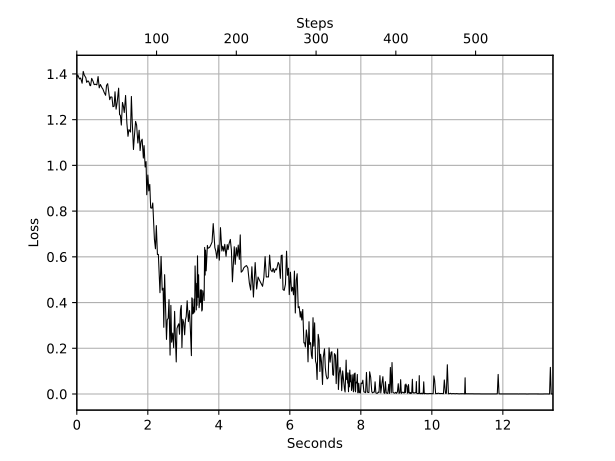

The data file committed next to this chart (first rows):
Wall time, Step, Value
1573489060, 0, 1.385
1573489060, 1, 1.396
1573489060, 2, 1.378
1573489060, 3, 1.382
1573489060, 4, 1.359
1573489060, 5, 1.411
1573489060, 6, 1.395
1573489060, 7, 1.383
1573489060, 8, 1.363
1573489060, 9, 1.37
1573489060, 10, 1.364
1573489060, 11, 1.349
1573489060, 12, 1.349
1573489060, 13, 1.38
1573489060, 14, 1.367
1573489060, 15, 1.353
1573489061, 16, 1.355
1573489061, 17, 1.352
1573489061, 18, 1.388
1573489061, 19, 1.339
1573489061, 20, 1.354
1573489061, 21, 1.339
1573489061, 22, 1.334
1573489061, 23, 1.319
1573489061, 24, 1.306
1573489061, 25, 1.349
1573489061, 26, 1.357
1573489061, 27, 1.321
1573489061, 28, 1.287
1573489061, 29, 1.3
1573489061, 30, 1.298
1573489061, 31, 1.257
1573489061, 32, 1.259
1573489061, 33, 1.322
1573489061, 34, 1.246
1573489061, 35, 1.279
1573489061, 36, 1.338
1573489061, 37, 1.222
1573489061, 38, 1.219
1573489061, 39, 1.176
1573489061, 40, 1.275
1573489061, 41, 1.258
1573489061, 42, 1.231
1573489061, 43, 1.306
1573489061, 44, 1.184
1573489061, 45, 1.127
1573489061, 46, 1.157
1573489062, 47, 1.146
1573489062, 48, 1.301
1573489062, 49, 1.186
1573489062, 50, 1.069
1573489062, 51, 1.128
1573489062, 52, 1.192
1573489062, 53, 1.176
1573489062, 54, 1.098
1573489062, 55, 1.153
1573489062, 56, 1.065
1573489062, 57, 1.105
1573489062, 58, 1.114
1573489062, 59, 1.032
... 538 more rows
